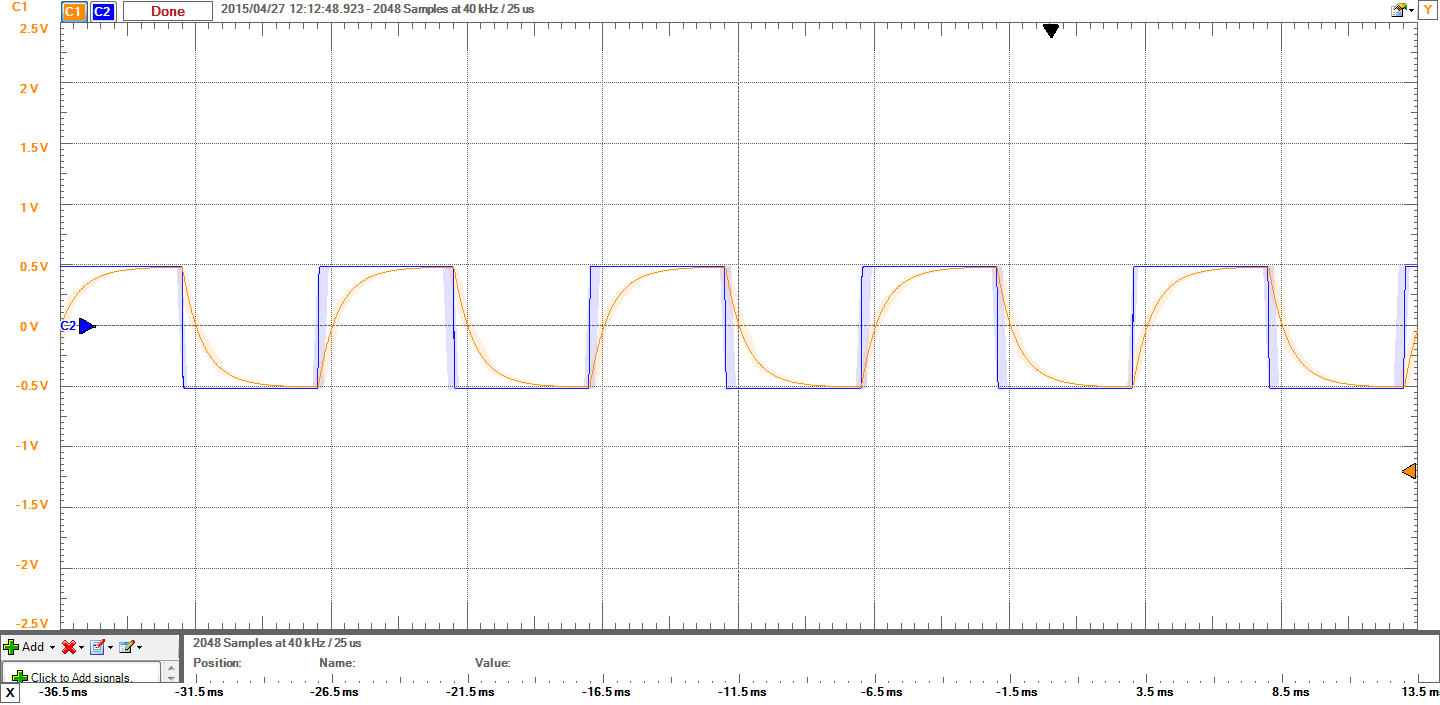

The file beside this chart, header and first rows:
Time (s), C1 (V), C2 (V)
-0.03653, -0.02883, 0.4918
-0.0365, -0.01185, 0.4921
-0.03648, 0.005121, 0.4921
-0.03645, 0.02076, 0.4921
-0.03642, 0.03641, 0.4921
-0.0364, 0.05105, 0.4921
-0.03637, 0.0657, 0.4925
-0.03635, 0.07968, 0.4921
-0.03633, 0.09332, 0.4918
-0.0363, 0.1063, 0.4921
-0.03628, 0.119, 0.4921
-0.03625, 0.1309, 0.4921
-0.03623, 0.1429, 0.4925
-0.0362, 0.1539, 0.4921
-0.03617, 0.1649, 0.4921
-0.03615, 0.1755, 0.4921
-0.03612, 0.1855, 0.4921
-0.0361, 0.1952, 0.4921
-0.03608, 0.2048, 0.4921
-0.03605, 0.2138, 0.4918
-0.03603, 0.2228, 0.4921
-0.036, 0.2311, 0.4918
-0.03598, 0.2394, 0.4921
-0.03595, 0.2471, 0.4918
-0.03592, 0.2551, 0.4921
-0.0359, 0.2624, 0.4918
-0.03587, 0.2697, 0.4918
-0.03585, 0.2764, 0.4918
-0.03583, 0.283, 0.4918
-0.0358, 0.2894, 0.4918
-0.03578, 0.2957, 0.4921
-0.03575, 0.3017, 0.4921
-0.03572, 0.3077, 0.4921
-0.0357, 0.313, 0.4921
-0.03567, 0.3183, 0.4921
-0.03565, 0.324, 0.4921
-0.03562, 0.329, 0.4918
-0.0356, 0.3336, 0.4921
-0.03558, 0.3386, 0.4918
-0.03555, 0.3433, 0.4921
-0.03553, 0.3476, 0.4921
-0.0355, 0.3519, 0.4921
-0.03547, 0.3563, 0.4921
-0.03545, 0.3603, 0.4921
-0.03542, 0.3643, 0.4921
-0.0354, 0.3683, 0.4921
-0.03537, 0.3719, 0.4921
-0.03535, 0.3756, 0.4921
-0.03533, 0.3789, 0.4921
-0.0353, 0.3819, 0.4918
-0.03528, 0.3856, 0.4921
-0.03525, 0.3886, 0.4921
-0.03522, 0.3916, 0.4921
-0.0352, 0.3945, 0.4925
-0.03517, 0.3975, 0.4921
-0.03515, 0.4002, 0.4921
-0.03513, 0.4029, 0.4918
-0.0351, 0.4055, 0.4921
-0.03508, 0.4082, 0.4921
-0.03505, 0.4105, 0.4925
... 1,988 more rows
